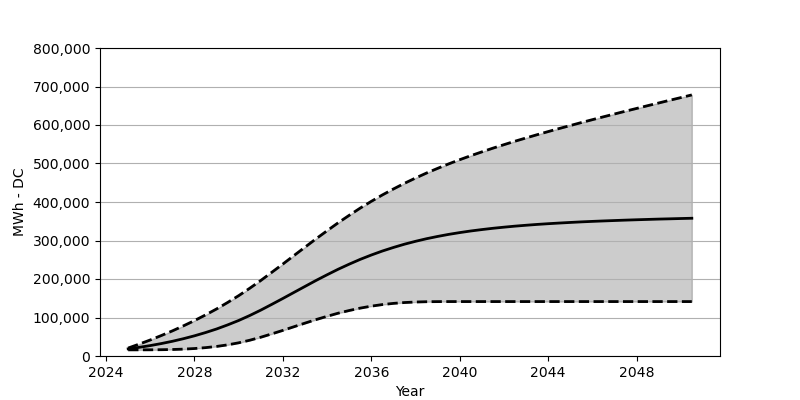

Source data for this figure (header and first rows):
Date, Low, Base, High
2025-01, 15958, 18566, 20679
2025-07, 15989, 22473, 30864
2026-01, 16092, 27071, 41668
2026-07, 16339, 32266, 53080
2027-01, 16875, 38215, 65254
2027-07, 17834, 44864, 78192
2028-01, 19401, 52410, 91944
2028-07, 21690, 60842, 106634
2029-01, 24844, 70203, 122272
2029-07, 28926, 80707, 138952
2030-01, 34266, 92274, 156786
2030-07, 40895, 105057, 175847
2031-01, 48760, 119190, 196196
2031-07, 57440, 134076, 217329
2032-01, 66564, 149477, 238916
2032-07, 75986, 165085, 260822
2033-01, 85429, 180764, 282749
2033-07, 94521, 196155, 304335
2034-01, 103139, 211051, 325468
2034-07, 111139, 225247, 345900
2035-01, 118180, 238576, 365466
2035-07, 124334, 250936, 384125
2036-01, 129478, 262307, 401722
2036-07, 133571, 272636, 418319
2037-01, 136674, 281955, 433906
2037-07, 138849, 290388, 448514
2038-01, 140210, 297923, 462317
2038-07, 140983, 304624, 475255
2039-01, 141271, 310562, 487419
2039-07, 141364, 315861, 498934
2040-01, 141374, 320551, 509913
2040-07, 141374, 324726, 520294
2041-01, 141374, 328386, 530242
2041-07, 141374, 331695, 539808
2042-01, 141374, 334623, 548952
2042-07, 141374, 337272, 557859
2043-01, 141374, 339602, 566446
2043-07, 141374, 341746, 574755
2044-01, 141374, 343632, 582920
2044-07, 141374, 345323, 590878
2045-01, 141374, 346900, 598630
2045-07, 141374, 348364, 606331
2046-01, 141374, 349642, 613887
2046-07, 141374, 350807, 621258
2047-01, 141374, 351879, 628618
2047-07, 141374, 352910, 635896
2048-01, 141374, 353869, 643051
2048-07, 141374, 354745, 650184
2049-01, 141374, 355611, 657246
2049-07, 141374, 356302, 664245
2050-01, 141374, 357075, 671214
2050-07, 141374, 357776, 678152
